Dataset: Rice Dataset (GitHub, ummershakeel03/Rice-Leaf-Diseases-Classification). Classes: bacterial leaf blight, brown spot, leaf blast.

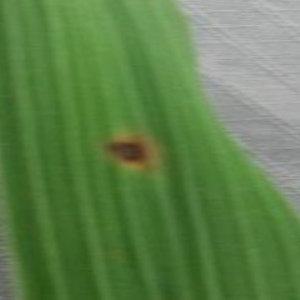
Label: brown spot

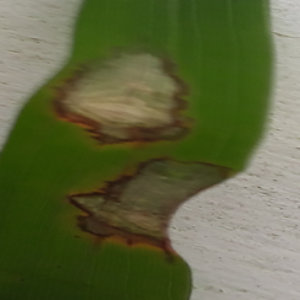
Label: leaf blast

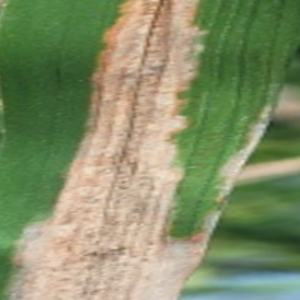
Label: bacterial leaf blight

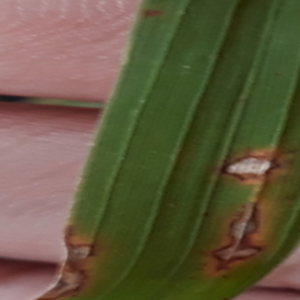
Label: leaf blast

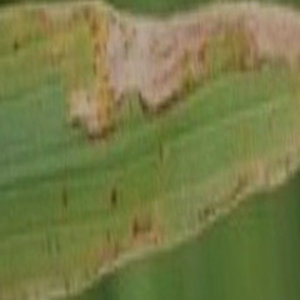
Label: bacterial leaf blight

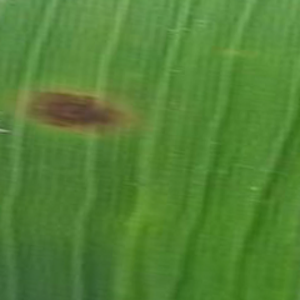
Label: brown spot
